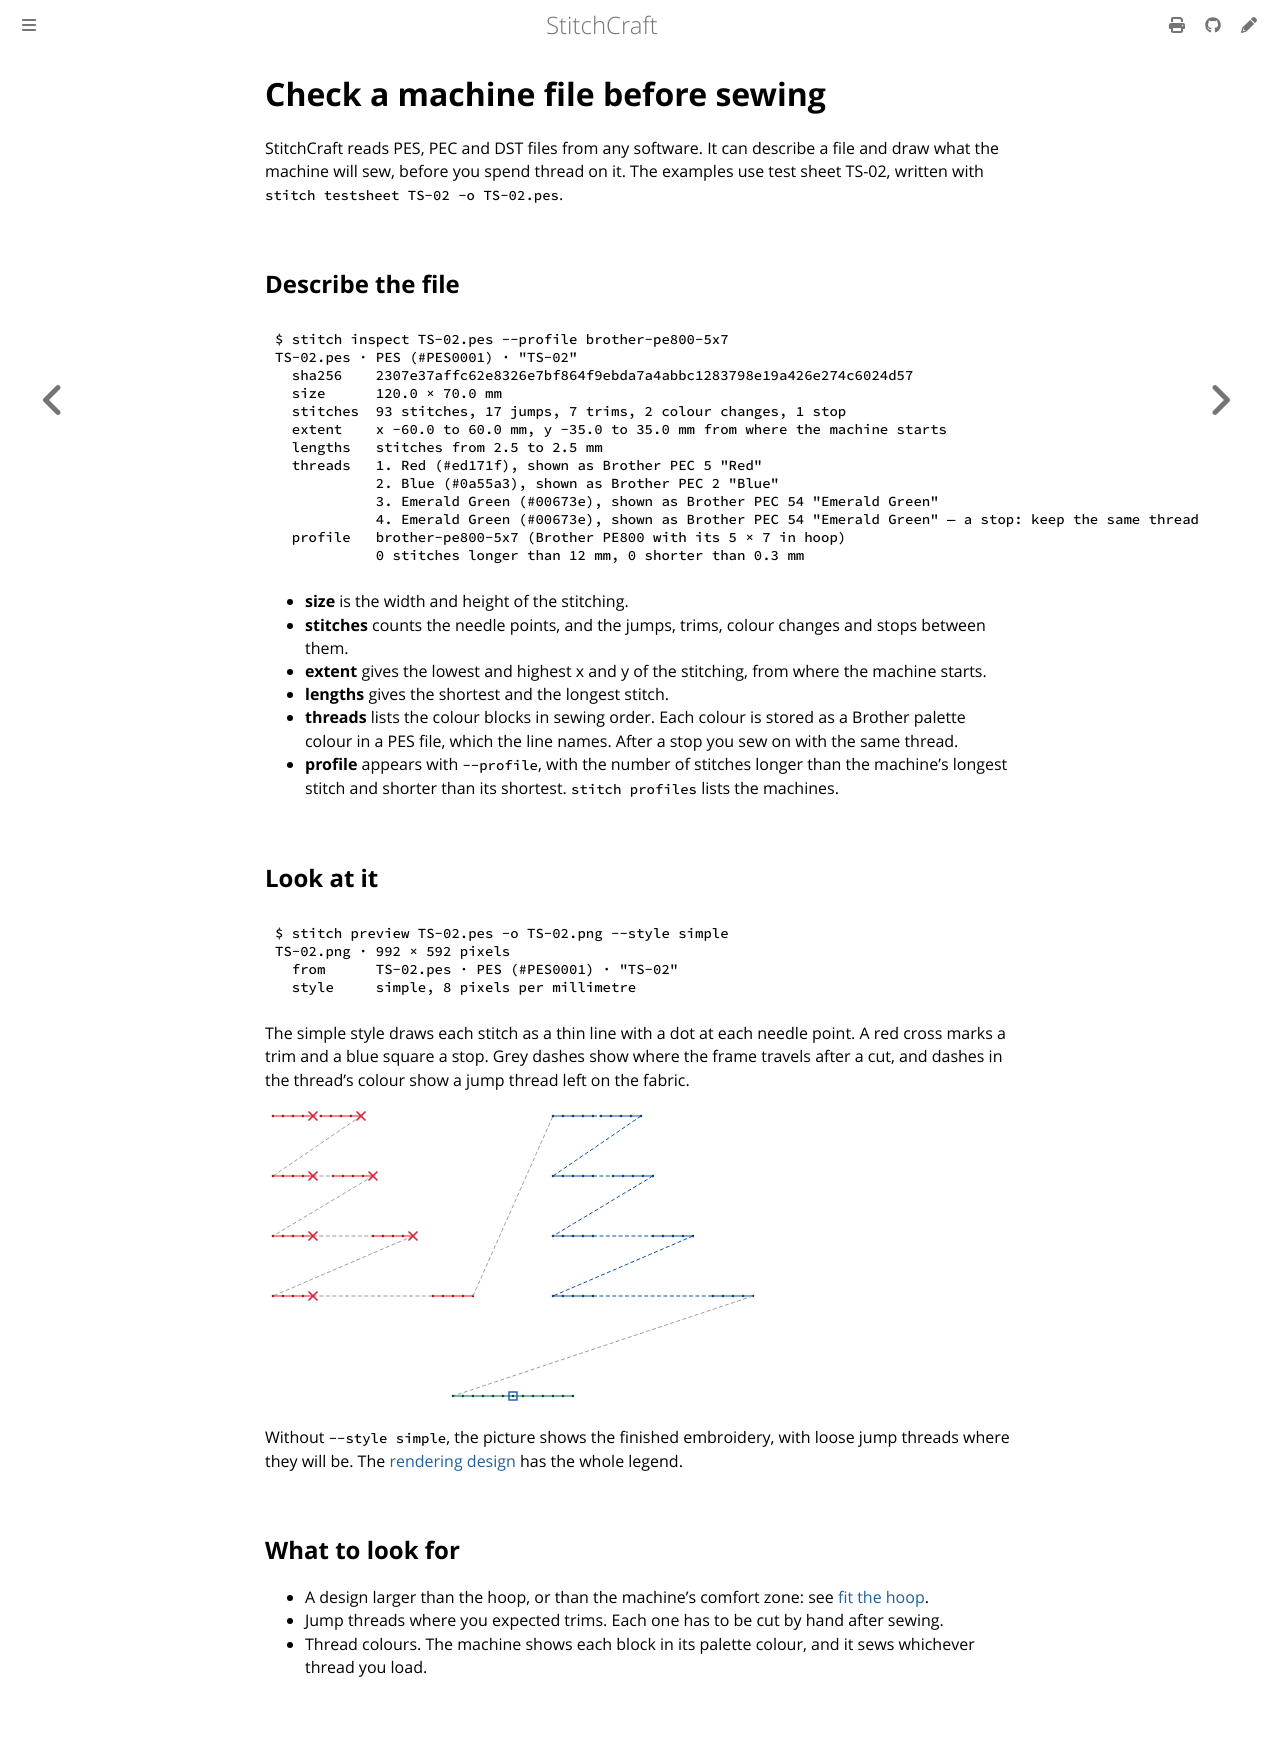

repository: KaboomFox/inkcraft · page: dev/user/how-to/check-a-file.html · generator: mdbook

# Check a machine file before sewing

StitchCraft reads PES, PEC and DST files from any software. It can describe a file and draw what the
machine will sew, before you spend thread on it. The examples use test sheet TS-02, written with
`stitch testsheet TS-02 -o TS-02.pes`.

## Describe the file

```console
{{#include ../reference/generated/inspect-ts-02.txt}}
```

- **size** is the width and height of the stitching.
- **stitches** counts the needle points, and the jumps, trims, colour changes and stops between them.
- **extent** gives the lowest and highest x and y of the stitching, from where the machine starts.
- **lengths** gives the shortest and the longest stitch.
- **threads** lists the colour blocks in sewing order. Each colour is stored as a Brother palette colour
  in a PES file, which the line names. After a stop you sew on with the same thread.
- **profile** appears with `--profile`, with the number of stitches longer than the machine's longest
  stitch and shorter than its shortest. `stitch profiles` lists the machines.

## Look at it

```console
{{#include ../reference/generated/preview-ts-02.txt}}
```

The simple style draws each stitch as a thin line with a dot at each needle point. A red cross marks a
trim and a blue square a stop. Grey dashes show where the frame travels after a cut, and dashes in the
thread's colour show a jump thread left on the fabric.

<!-- shot: testsheet-ts-02-simple -->
![TS-02 in the simple style. A red cross marks the trim after the first dash of each red row, and a blue square marks the stop in the middle of the green line. Grey dashes show moves after a cut, and blue dashes show jump threads left in place.](../../images/generated/testsheet-ts-02-simple.png)
<!-- /shot -->

Without `--style simple`, the picture shows the finished embroidery, with loose jump threads where they
will be. The [rendering design](../../design/rendering.md#styles) has the whole legend.

## What to look for

- A design larger than the hoop, or than the machine's comfort zone: see [fit the hoop](fit-the-hoop.md).
- Jump threads where you expected trims. Each one has to be cut by hand after sewing.
- Thread colours. The machine shows each block in its palette colour, and it sews whichever thread you
  load.
